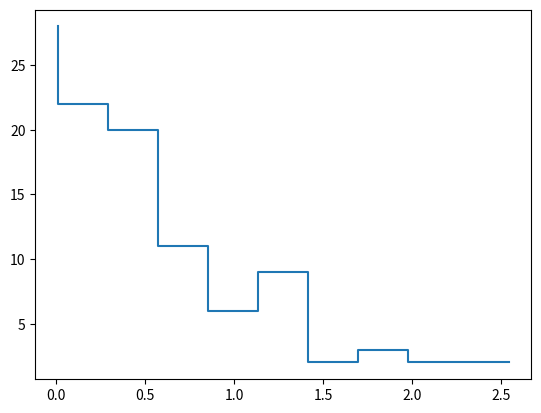

Source code (Python):
# [redacted]
# 21-04-2022
import random as r
import math as m
import numpy as np
from matplotlib import pyplot as plt


def radioactiveDecay(N0, Lambda, T, numRuns):
    """
    Parameters
    ----------
    N0 : (int) Number of particles present. Should be on the order of avaagadro
    Lambda : (float) Sample decay rate
    T : (int) Counting period, i.e. how long to run the simulation for eaech time
    numRuns : (int) Number of times to run the simulation in order to get the mean decays per counting period T
    """

    lambda1 = Lambda/N0
    dt = 1e-3
    Ts = np.arange(0, T, dt)
    decaysPerRun = []
    timesBetweenDecays = []


    for k in range(numRuns):
        N = N0
        decayTimes = []

        for i in Ts:
            for j in range(N):
                rand = r.random()
                dProb = lambda1*dt

                if rand <= dProb:
                    N -= 1
                    decayTimes.append(i)

        decaysPerRun.append(N0-N)
        for c, cs in enumerate(decayTimes):
            if c == 0:
                pass
            else:
                timesBetweenDecays.append(cs-decayTimes[c-1])

        print(k)
    
    return decaysPerRun, timesBetweenDecays



if __name__ == "__main__":
    # 1. a)
    # decaysPerRun1, timesBetweenDecays1 = radioactiveDecay(1000, 1.2, 10, 100)
    # histData, histBins = np.histogram(decaysPerRun, max(decaysPerRun)-min(decaysPerRun))
    # plt.figure()
    # plt.step(histBins[:-1], histData)
    # plt.show()

    # 1. c)
    decaysPerRun2, timesBetweenDecays2 = radioactiveDecay(1000, 1.2, 10, 10)
    histData, histBins = np.histogram(timesBetweenDecays2)
    plt.figure()
    plt.step(histBins[:-1], histData)
    # plt.plot(timesBetweenDecays2)
    # print(np.mean(timesBetweenDecays2))
    plt.show()
    